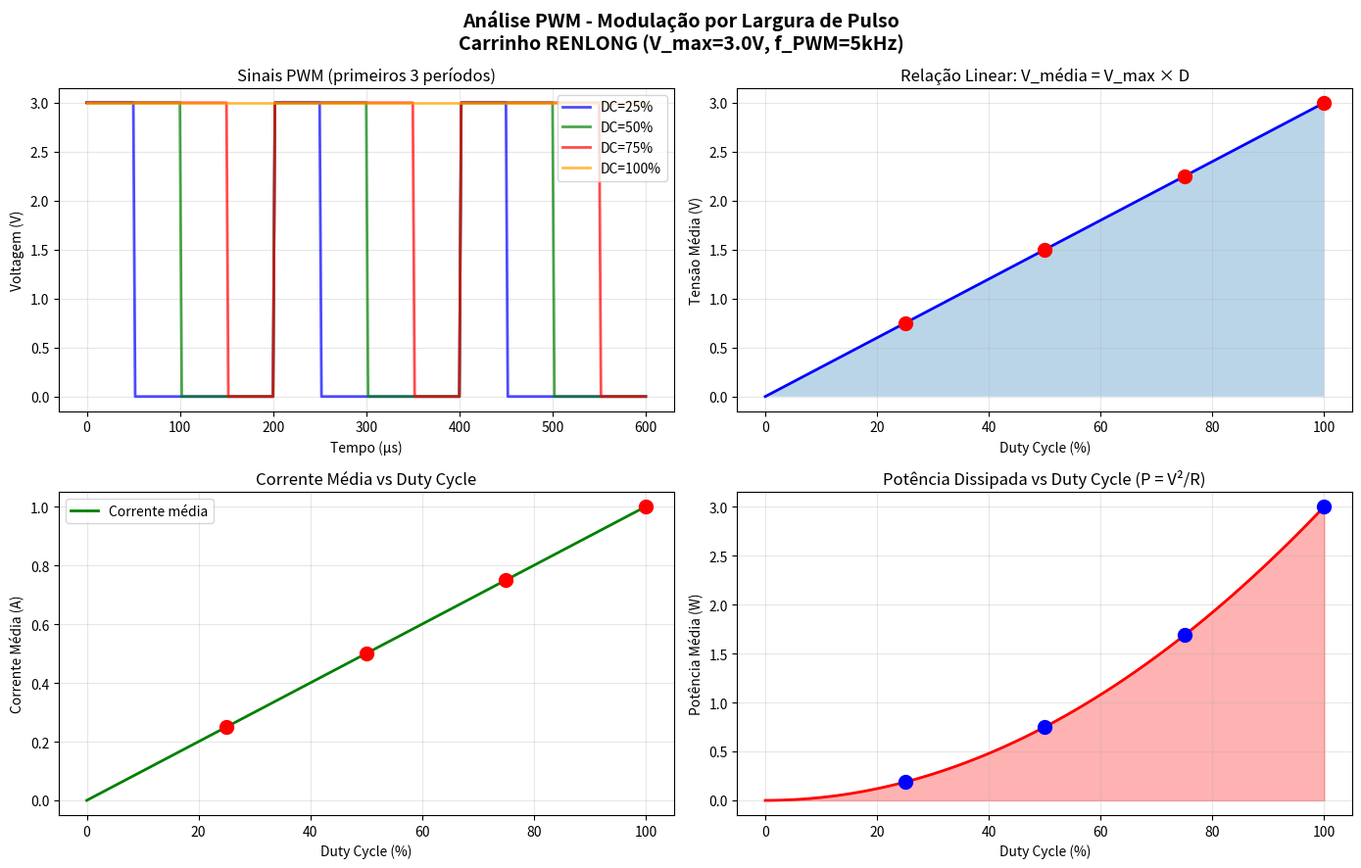

Reproduce this figure in Python.
"""
ANÁLISE PWM - MODULAÇÃO POR LARGURA DE PULSO
Fenômenos Elétricos, Magnéticos e Oscilatórios

Autor: Projeto Engenharias 2026-1
Data: Maio 2026

Este módulo analisa PWM (Pulse Width Modulation):
- Voltagem média: V_média = V_máx × (Duty Cycle / 100%)
- Frequência de chaveamento: f_PWM (típico: 1-50 kHz)
- Período: T = 1/f_PWM
- Aplicação: controle de velocidade/potência do motor RC

Fórmulas:
1. Voltagem média: V_avg = V_max × D, onde D = duty cycle (0-1)
2. Corrente média: I_avg = V_avg / R
3. Potência: P = V_avg × I_avg
4. Ripple de corrente: ΔI = (V_max - I×R) × T_on / L
   onde T_on = D × T (tempo ligado)

Equações diferenciais com PWM:
dI/dt = (V_chaveada - I×R - K_e×ω) / L  [Lei de Faraday + PWM]
"""

import numpy as np
import matplotlib.pyplot as plt
from scipy.integrate import odeint

# ============================================================================
# GERAÇÃO E ANÁLISE DE SINAIS PWM
# ============================================================================

class ControladorPWM:
    """
    Simula PWM e seu efeito na corrente/velocidade do motor.
    """
    
    def __init__(self, V_max=3.7, f_pwm=5000, R_motor=3.0, L_motor=0.0005, K_e=0.02):
        """
        Inicializa controlador PWM.
        
        Args:
            V_max: voltagem máxima (V)
            f_pwm: frequência PWM (Hz)
            R_motor: resistência motor (Ω)
            L_motor: indutância motor (H)
            K_e: constante de força eletromotriz (V·s/rad)
        """
        self.V_max = V_max
        self.f_pwm = f_pwm
        self.T_pwm = 1 / f_pwm  # Período PWM
        
        # Parâmetros do motor
        self.R = R_motor
        self.L = L_motor
        self.K_e = K_e
    
    def gerar_onda_pwm(self, duty_cycle, tempo_total=None, num_periodos=10):
        """
        Gera sinal PWM.
        
        Args:
            duty_cycle: 0-100 (%)
            tempo_total: duração total (s) - se None, usa num_periodos
            num_periodos: número de períodos PWM
        
        Retorna:
            tempo, sinal_pwm
        """
        if tempo_total is None:
            tempo_total = num_periodos * self.T_pwm
        
        # Resolução: 10 pontos por período PWM (ou mais)
        dt = self.T_pwm / 100
        t = np.arange(0, tempo_total, dt)
        
        # Sinal PWM (trem de pulsos)
        sinal = np.zeros_like(t)
        D = duty_cycle / 100.0
        
        for i, time in enumerate(t):
            tempo_no_periodo = time % self.T_pwm
            if tempo_no_periodo < D * self.T_pwm:
                sinal[i] = self.V_max
            else:
                sinal[i] = 0
        
        return t, sinal
    
    def tensao_media_pwm(self, duty_cycle):
        """Calcula tensão média: V_avg = V_max × D"""
        return self.V_max * (duty_cycle / 100.0)
    
    def corrente_media_esperada(self, duty_cycle):
        """Corrente média esperada em regime estacionário"""
        V_avg = self.tensao_media_pwm(duty_cycle)
        return V_avg / self.R
    
    def potencia_media(self, duty_cycle):
        """Potência média dissipada no motor"""
        V_avg = self.tensao_media_pwm(duty_cycle)
        I_avg = self.corrente_media_esperada(duty_cycle)
        return V_avg * I_avg
    
    def ripple_corrente(self, duty_cycle, omega=0):
        """
        Estima ripple de corrente (variação cíclica).
        
        ΔI ≈ (V_max - I_med×R) × T_on / L
        onde T_on = (D × T_PWM)
        """
        V_avg = self.tensao_media_pwm(duty_cycle)
        I_avg = V_avg / self.R
        
        # Voltagem efetiva para di/dt
        V_efetiva = self.V_max - I_avg * self.R - self.K_e * omega
        
        T_on = (duty_cycle / 100.0) * self.T_pwm
        
        if self.L > 0:
            delta_I = V_efetiva * T_on / self.L
        else:
            delta_I = 0
        
        return delta_I
    
    def simular_resposta_pwm(self, duty_cycle, tempo_total=0.05):
        """
        Simula resposta da corrente com PWM (aproximação com voltagem média).
        
        Para simplificar, usa V_média em vez de chaveamento rápido.
        """
        V_avg = self.tensao_media_pwm(duty_cycle)
        
        # EDO simples: dI/dt = (V_avg - I×R) / L
        def eqn(I, t):
            return (V_avg - I * self.R) / self.L
        
        t = np.linspace(0, tempo_total, 1000)
        I = odeint(eqn, 0, t)
        
        return t, I.flatten()
    
    def imprimir_analise_pwm(self, duty_cycle):
        """Imprime análise do PWM"""
        V_avg = self.tensao_media_pwm(duty_cycle)
        I_avg = self.corrente_media_esperada(duty_cycle)
        P_avg = self.potencia_media(duty_cycle)
        ripple = self.ripple_corrente(duty_cycle, omega=0)
        
        print("\n" + "="*70)
        print("ANÁLISE PWM - CONTROLE DE MOTOR")
        print("="*70)
        print(f"\nParâmetros PWM:")
        print(f"  Voltagem máxima: {self.V_max:.1f}V")
        print(f"  Frequência PWM: {self.f_pwm/1e3:.1f} kHz (período = {self.T_pwm*1e6:.1f}µs)")
        print(f"  Duty Cycle: {duty_cycle:.1f}%")
        print(f"\nResultados (regime estacionário):")
        print(f"  Tensão média: V_avg = {V_avg:.2f}V")
        print(f"  Corrente média: I_avg = {I_avg:.3f}A")
        print(f"  Potência média: P_avg = {P_avg:.3f}W")
        print(f"  Ripple de corrente: ΔI ≈ {ripple:.4f}A")
        print(f"\nInterpretação:")
        print(f"  - Duty cycle de {duty_cycle:.0f}% → V_média de {V_avg:.2f}V")
        print(f"  - Isso corresponde a ~{(duty_cycle/100)*100:.0f}% da potência máxima")
        print("="*70 + "\n")


# ============================================================================
# GRÁFICOS
# ============================================================================

def plotar_pwm_analise():
    """Plota análise completa de PWM"""
    
    # Criar controlador
    pwm = ControladorPWM(V_max=3.0, f_pwm=5000, R_motor=3.0, L_motor=0.0005)
    
    # Duty cycles para testar
    duty_cycles = [25, 50, 75, 100]
    
    # Gerar ondas PWM
    fig, axes = plt.subplots(2, 2, figsize=(14, 9))
    fig.suptitle("Análise PWM - Modulação por Largura de Pulso\nCarrinho RENLONG (V_max=3.0V, f_PWM=5kHz)", 
                 fontsize=14, fontweight='bold')
    
    colors = ['b', 'g', 'r', 'orange']
    
    # 1. Ondas PWM comparadas
    ax = axes[0, 0]
    for dc, color in zip(duty_cycles, colors):
        t, pwm_signal = pwm.gerar_onda_pwm(dc, num_periodos=3)
        ax.plot(t*1e6, pwm_signal, label=f'DC={dc}%', color=color, linewidth=2, alpha=0.7)
    
    ax.set_xlabel('Tempo (µs)')
    ax.set_ylabel('Voltagem (V)')
    ax.set_title('Sinais PWM (primeiros 3 períodos)')
    ax.grid(True, alpha=0.3)
    ax.legend(loc='upper right')
    
    # 2. Tensão média vs Duty Cycle
    ax = axes[0, 1]
    dc_range = np.linspace(0, 100, 101)
    V_avg = [pwm.tensao_media_pwm(dc) for dc in dc_range]
    
    ax.plot(dc_range, V_avg, 'b-', linewidth=2)
    ax.fill_between(dc_range, 0, V_avg, alpha=0.3)
    ax.scatter(duty_cycles, [pwm.tensao_media_pwm(dc) for dc in duty_cycles], 
               color='r', s=100, zorder=5)
    ax.set_xlabel('Duty Cycle (%)')
    ax.set_ylabel('Tensão Média (V)')
    ax.set_title('Relação Linear: V_média = V_max × D')
    ax.grid(True, alpha=0.3)
    
    # 3. Corrente média vs Duty Cycle
    ax = axes[1, 0]
    I_avg = [pwm.corrente_media_esperada(dc) for dc in dc_range]
    P_avg = [pwm.potencia_media(dc) for dc in dc_range]
    
    ax.plot(dc_range, I_avg, 'g-', linewidth=2, label='Corrente média')
    ax.scatter(duty_cycles, [pwm.corrente_media_esperada(dc) for dc in duty_cycles], 
               color='r', s=100, zorder=5)
    ax.set_xlabel('Duty Cycle (%)')
    ax.set_ylabel('Corrente Média (A)')
    ax.set_title('Corrente Média vs Duty Cycle')
    ax.grid(True, alpha=0.3)
    ax.legend()
    
    # 4. Potência vs Duty Cycle
    ax = axes[1, 1]
    ax.plot(dc_range, P_avg, 'r-', linewidth=2)
    ax.fill_between(dc_range, 0, P_avg, alpha=0.3, color='r')
    ax.scatter(duty_cycles, [pwm.potencia_media(dc) for dc in duty_cycles], 
               color='b', s=100, zorder=5)
    ax.set_xlabel('Duty Cycle (%)')
    ax.set_ylabel('Potência Média (W)')
    ax.set_title('Potência Dissipada vs Duty Cycle (P = V²/R)')
    ax.grid(True, alpha=0.3)
    
    plt.tight_layout()
    plt.savefig('./pwm_analise.png', dpi=300, bbox_inches='tight')
    print("✓ Gráfico salvo: pwm_analise.png")
    plt.close()
    
    # Imprimir análises para cada duty cycle
    print("\nANÁLISE DETALHADA DE PWM PARA CADA DUTY CYCLE:")
    print("="*70)
    for dc in duty_cycles:
        pwm.imprimir_analise_pwm(dc)


if __name__ == "__main__":
    plotar_pwm_analise()
